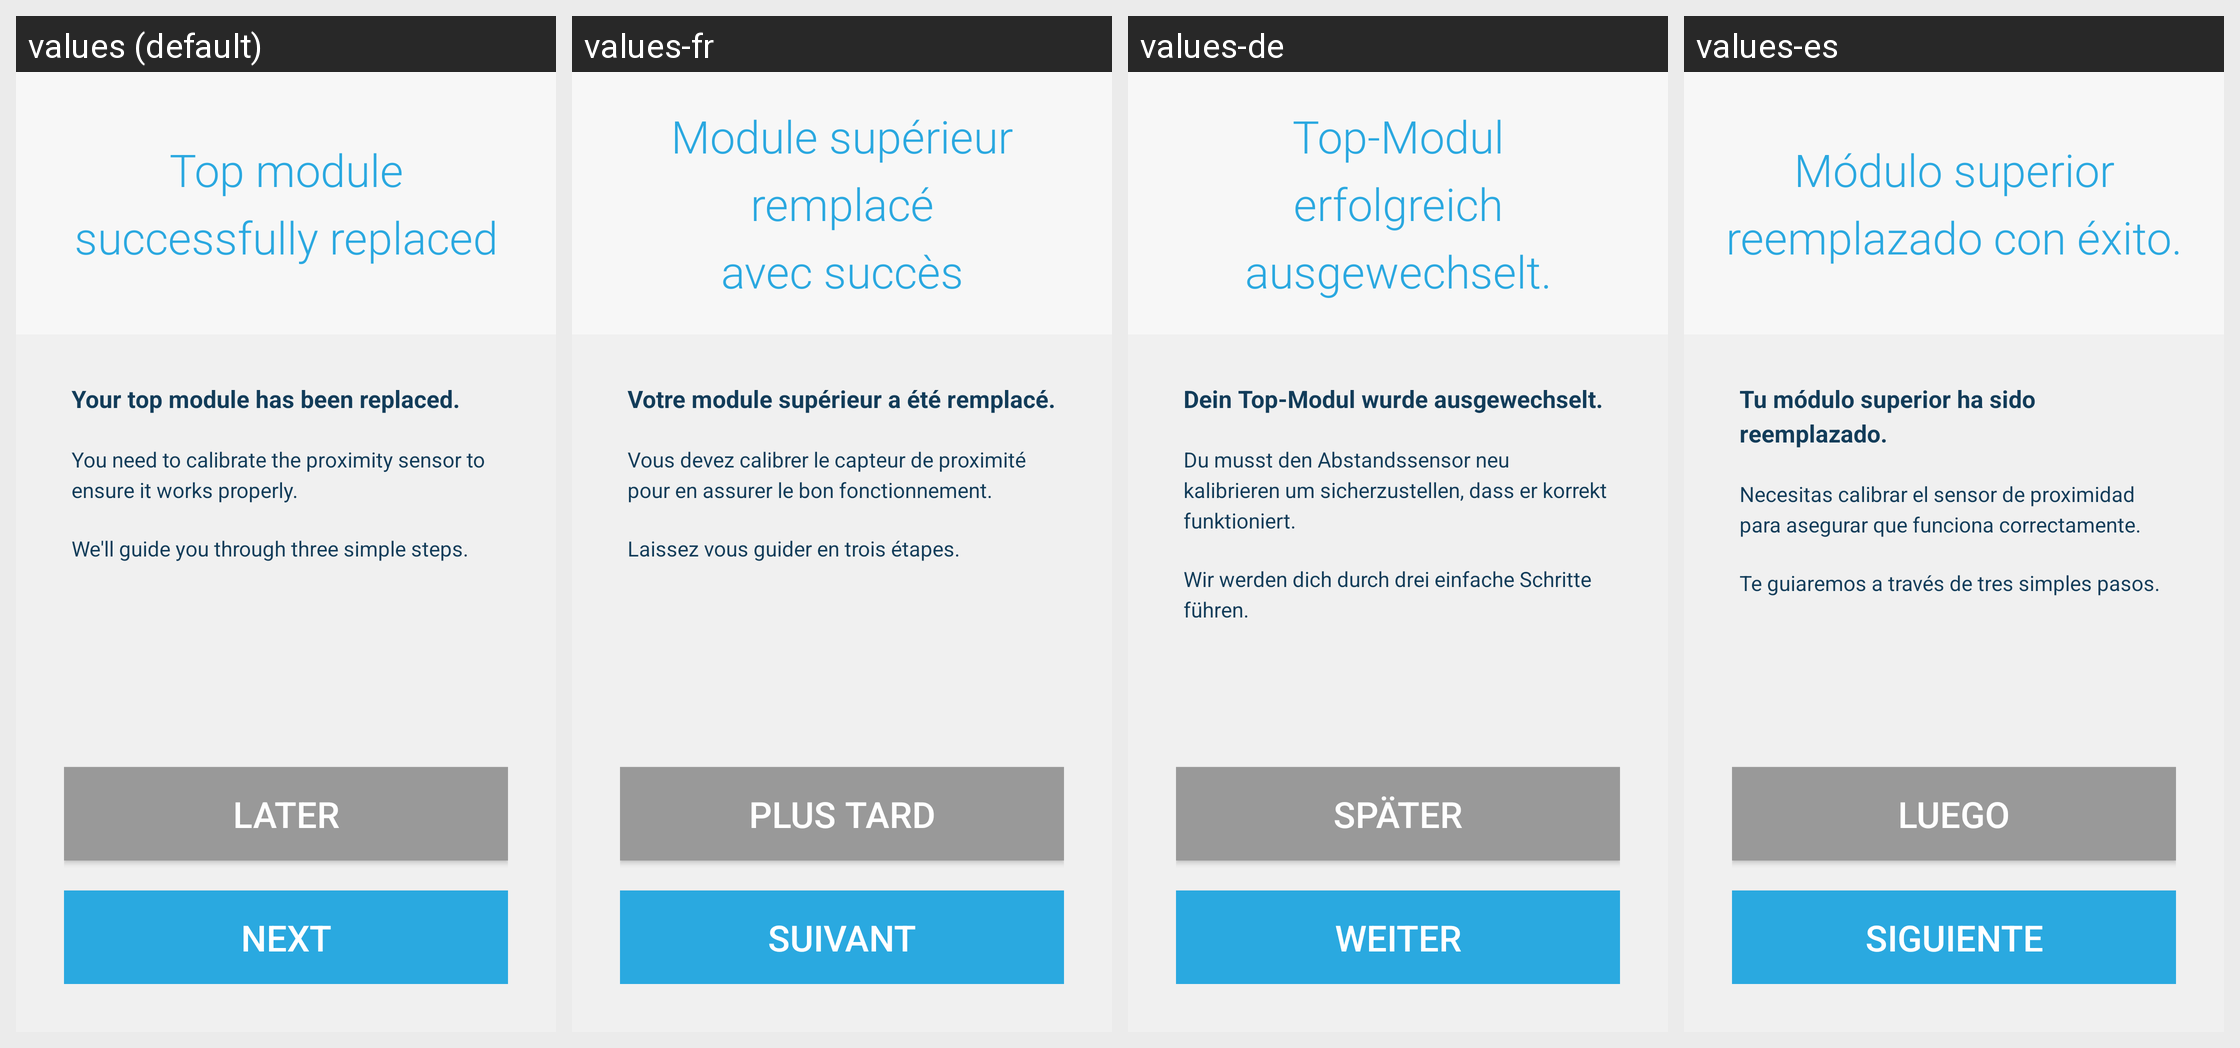

Locale-by-locale string values for the Android screen shown in this grid:
Android screen res/layout/activity_receiver_module_changed.xml rendered under 4 locales, left to right: values (default), values-fr, values-de, values-es. Device: Nexus 5 (rendered at 1080×1920; each locale shown at half size, 540×960, under a caption strip naming it); theme AppTheme.
Other locales in the repository, not shown: values-it, values-nl.
Strings drawn on this screen, with the default value and each locale's value (text and hints the layout hard-codes, and strings that could not be matched under every locale, appear in the picture but are not listed):

later
  values: Later
  values-fr: Plus tard
  values-de: Später
  values-es: Luego

next
  values: Next
  values-fr: Suivant
  values-de: Weiter
  values-es: Siguiente

your_receiver_module_has_been_replaced
  values: Your top module has been replaced.
  values-fr: Votre module supérieur a été remplacé.
  values-de: Dein Top-Modul wurde ausgewechselt.
  values-es: Tu módulo superior ha sido reemplazado.

you_need_to_calibrate_the_proximity_sensor
  values: You need to calibrate the proximity sensor to ensure it works properly.
  values-fr: Vous devez calibrer le capteur de proximité pour en assurer le bon fonctionnement.
  values-de: Du musst den Abstandssensor neu kalibrieren um sicherzustellen, dass er korrekt funktioniert.
  values-es: Necesitas calibrar el sensor de proximidad para asegurar que funciona correctamente.

we_will_guide_you
  values: We'll guide you through three simple steps.
  values-fr: Laissez vous guider en trois étapes.
  values-de: Wir werden dich durch drei einfache Schritte führen.
  values-es: Te guiaremos a través de tres simples pasos.

receiver_module_successfully_changed_title
  values: Top module
      successfully replaced
  values-fr: Module supérieur
      remplacé
      avec succès
  values-de: Top-Modul
      erfolgreich ausgewechselt.
  values-es: Módulo superior
      reemplazado con éxito.
